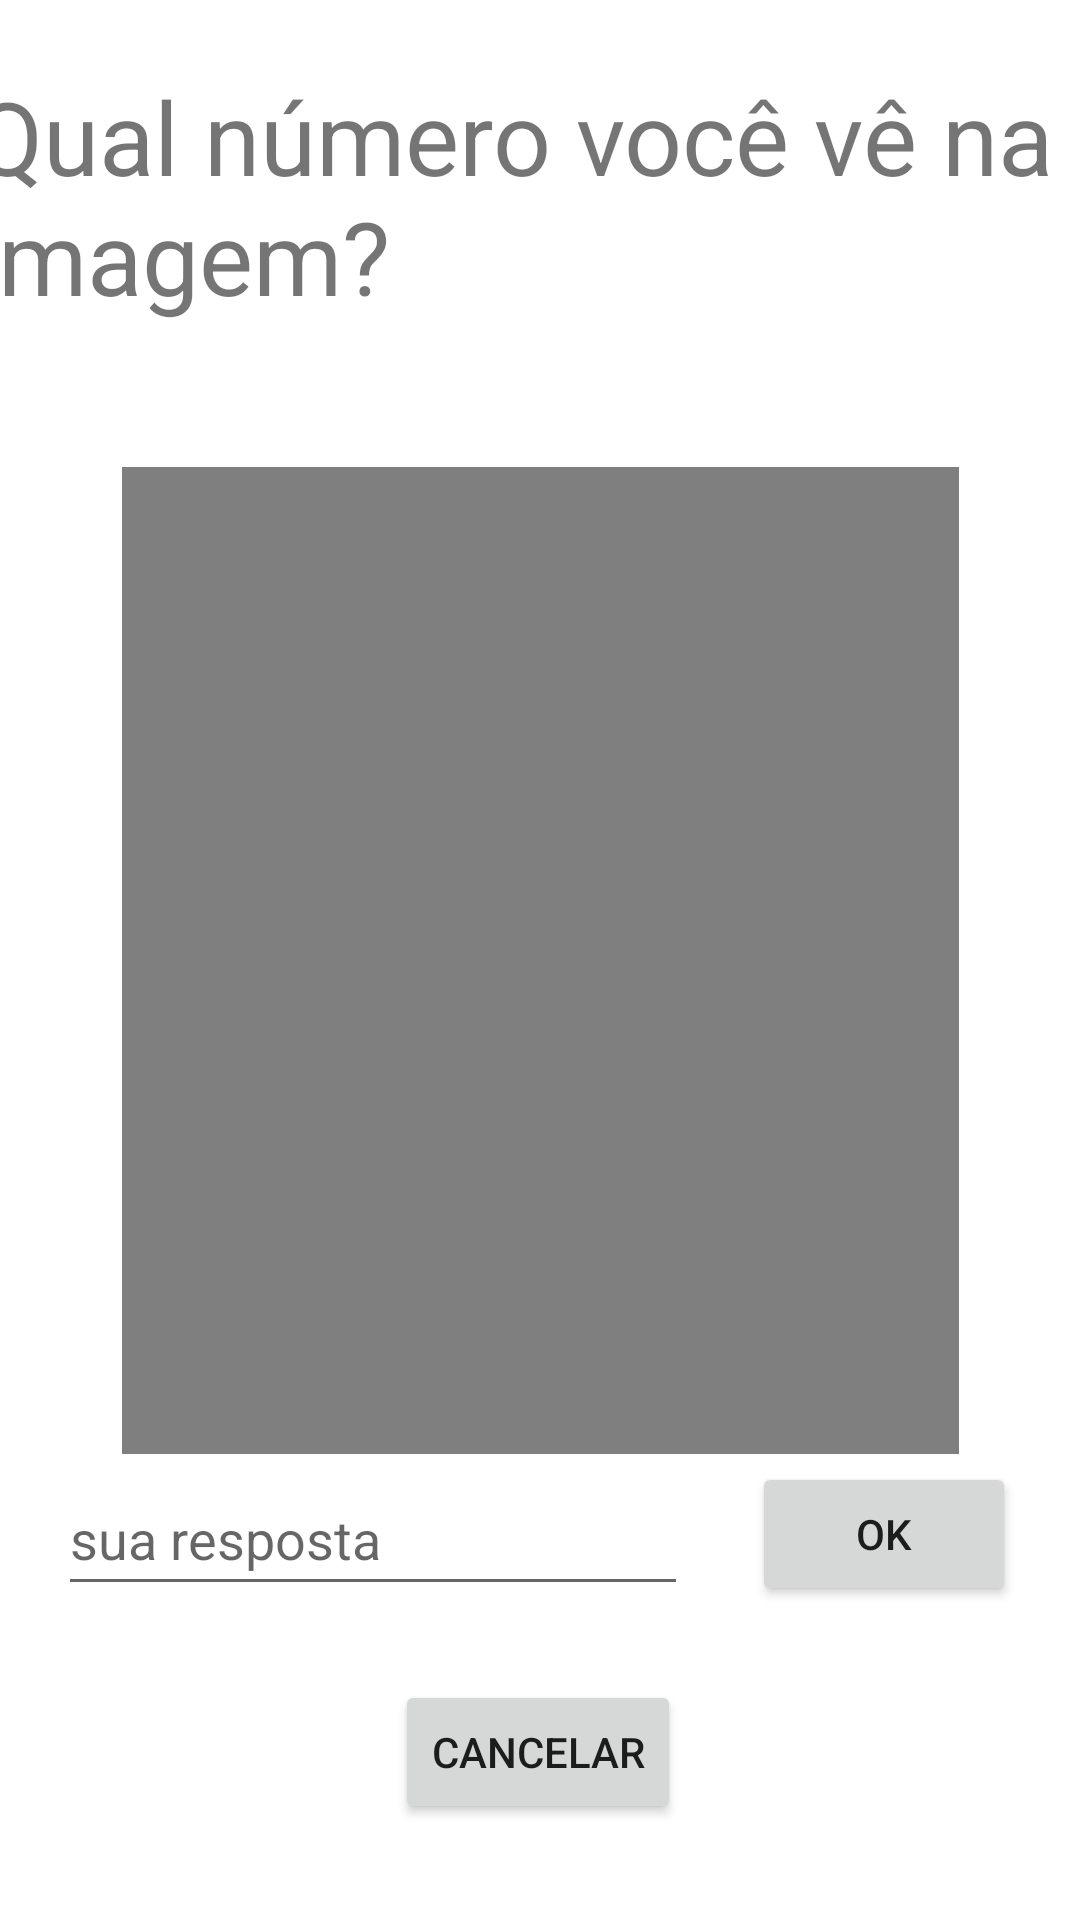

Layout XML and referenced resources for this Android screen:
<!-- AndroidManifest.xml: application theme Theme.Daltonisio -->
<!-- res/layout/activity_tela2.xml -->
<?xml version="1.0" encoding="utf-8"?>
<layout xmlns:android="http://schemas.android.com/apk/res/android"
    xmlns:app="http://schemas.android.com/apk/res-auto"
    xmlns:tools="http://schemas.android.com/tools">

    <data>
        <variable
            name="rp"
            type="tads.eaj.ufrn.daltonisio.ClasseResposta"/>
    </data>

    <androidx.constraintlayout.widget.ConstraintLayout
        android:layout_width="match_parent"
        android:layout_height="match_parent"
        tools:context=".Tela2">

        <TextView
            android:id="@+id/textView"
            android:layout_width="380dp"
            android:layout_height="87dp"
            android:text="Qual número você vê na imagem?"
            android:textSize="34sp"
            app:layout_constraintBottom_toBottomOf="parent"
            app:layout_constraintEnd_toEndOf="parent"
            app:layout_constraintHorizontal_bias="0.47"
            app:layout_constraintStart_toStartOf="parent"
            app:layout_constraintTop_toTopOf="parent"
            app:layout_constraintVertical_bias="0.041" />

        <EditText
            android:id="@+id/editTextResposta"
            android:layout_width="wrap_content"
            android:layout_height="wrap_content"
            android:ems="10"
            android:hint="sua resposta"
            android:inputType="numberDecimal"
            android:minHeight="48dp"
            app:layout_constraintBottom_toBottomOf="parent"
            app:layout_constraintEnd_toEndOf="parent"
            app:layout_constraintHorizontal_bias="0.129"
            app:layout_constraintStart_toStartOf="parent"
            app:layout_constraintTop_toBottomOf="@+id/textView"
            app:layout_constraintVertical_bias="0.783" />

        <Button
            android:id="@+id/buttonEnviarResposta"
            android:layout_width="wrap_content"
            android:layout_height="wrap_content"
            android:text="ok"
            app:layout_constraintBottom_toBottomOf="@+id/editTextResposta"
            app:layout_constraintEnd_toEndOf="parent"
            app:layout_constraintStart_toEndOf="@+id/editTextResposta"
            app:layout_constraintTop_toTopOf="@+id/editTextResposta" />

        <Button
            android:id="@+id/cancelar"
            android:layout_width="wrap_content"
            android:layout_height="wrap_content"
            android:layout_marginBottom="32dp"
            android:text="cancelar"
            app:layout_constraintBottom_toBottomOf="parent"
            app:layout_constraintEnd_toEndOf="parent"
            app:layout_constraintHorizontal_bias="0.498"
            app:layout_constraintStart_toStartOf="parent" />

        <ImageView
            android:id="@+id/image"
            android:layout_width="279dp"
            android:layout_height="329dp"
            app:layout_constraintBottom_toBottomOf="parent"
            app:layout_constraintEnd_toEndOf="parent"
            app:layout_constraintStart_toStartOf="parent"
            app:layout_constraintTop_toTopOf="parent"
            app:srcCompat="@android:drawable/screen_background_dark_transparent" />
    </androidx.constraintlayout.widget.ConstraintLayout>
</layout>
<!-- resources referenced by this layout -->
<resources>
  <style name="Theme.Daltonisio" parent="Theme.MaterialComponents.DayNight.DarkActionBar">
          
          <item name="colorPrimary">@color/purple_500</item>
          <item name="colorPrimaryVariant">@color/purple_700</item>
          <item name="colorOnPrimary">@color/white</item>
          
          <item name="colorSecondary">@color/teal_200</item>
          <item name="colorSecondaryVariant">@color/teal_700</item>
          <item name="colorOnSecondary">@color/black</item>
          
          <item name="android:statusBarColor" tools:targetApi="l">?attr/colorPrimaryVariant</item>
          
      </style>
  <!-- not gathered from this repository: default colours our renderer supplied (Android Studio template values) -->
  <color name="purple_500">#FF6200EE</color>
  <color name="purple_700">#FF3700B3</color>
  <color name="teal_200">#FF03DAC5</color>
  <color name="teal_700">#FF018786</color>
  <color name="black">#FF000000</color>
  <color name="white">#FFFFFFFF</color>
</resources>
